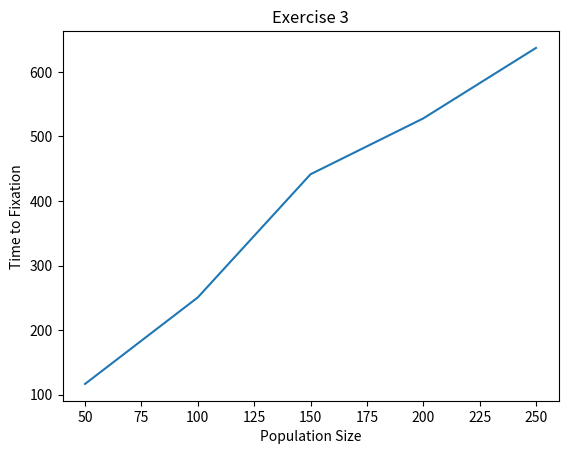

Write Python code to recreate this figure.
#!/usr/bilbn/env python

import numpy as np
import matplotlib.pyplot as plt

def my_mean(list_name):
	sum_list = sum(list_name)
	average = sum_list/len(list_name)
	return average

def genetic_drift(allele_freq, pop_size):

	AF = []

	while 0 < allele_freq < 1:
		allele_freq = np.random.binomial(2 * pop_size, allele_freq)/ (2 * pop_size)
		AF.append(allele_freq)

	return AF

# trial_1 = genetic_drift(0.5, 1754)
# print(len(trial_1))


# allele_freq = 0.5
population = [50, 100, 150, 200, 250]

averages = []
for pop in population:

	fixation_time = []
	for i in range(50):
		trials = genetic_drift(0.5, pop)
		fixation_time.append(trials)

#print(fixation_time)
#print(len(fixation_time))

	fixation_length = []
	for x in fixation_time:
		fixation_length.append(len(x))

	
	average_fixation = my_mean(fixation_length)
	#print(average_fixation)
	averages.append(average_fixation)
print(averages)

fig, ax = plt.subplots()

ax.plot(population, averages)

ax.set_title( "Exercise 3" )
ax.set_xlabel( "Population Size")
ax.set_ylabel( "Time to Fixation")

fig.savefig( "Day_4_Exercise_3_part_1" )
plt.show()

